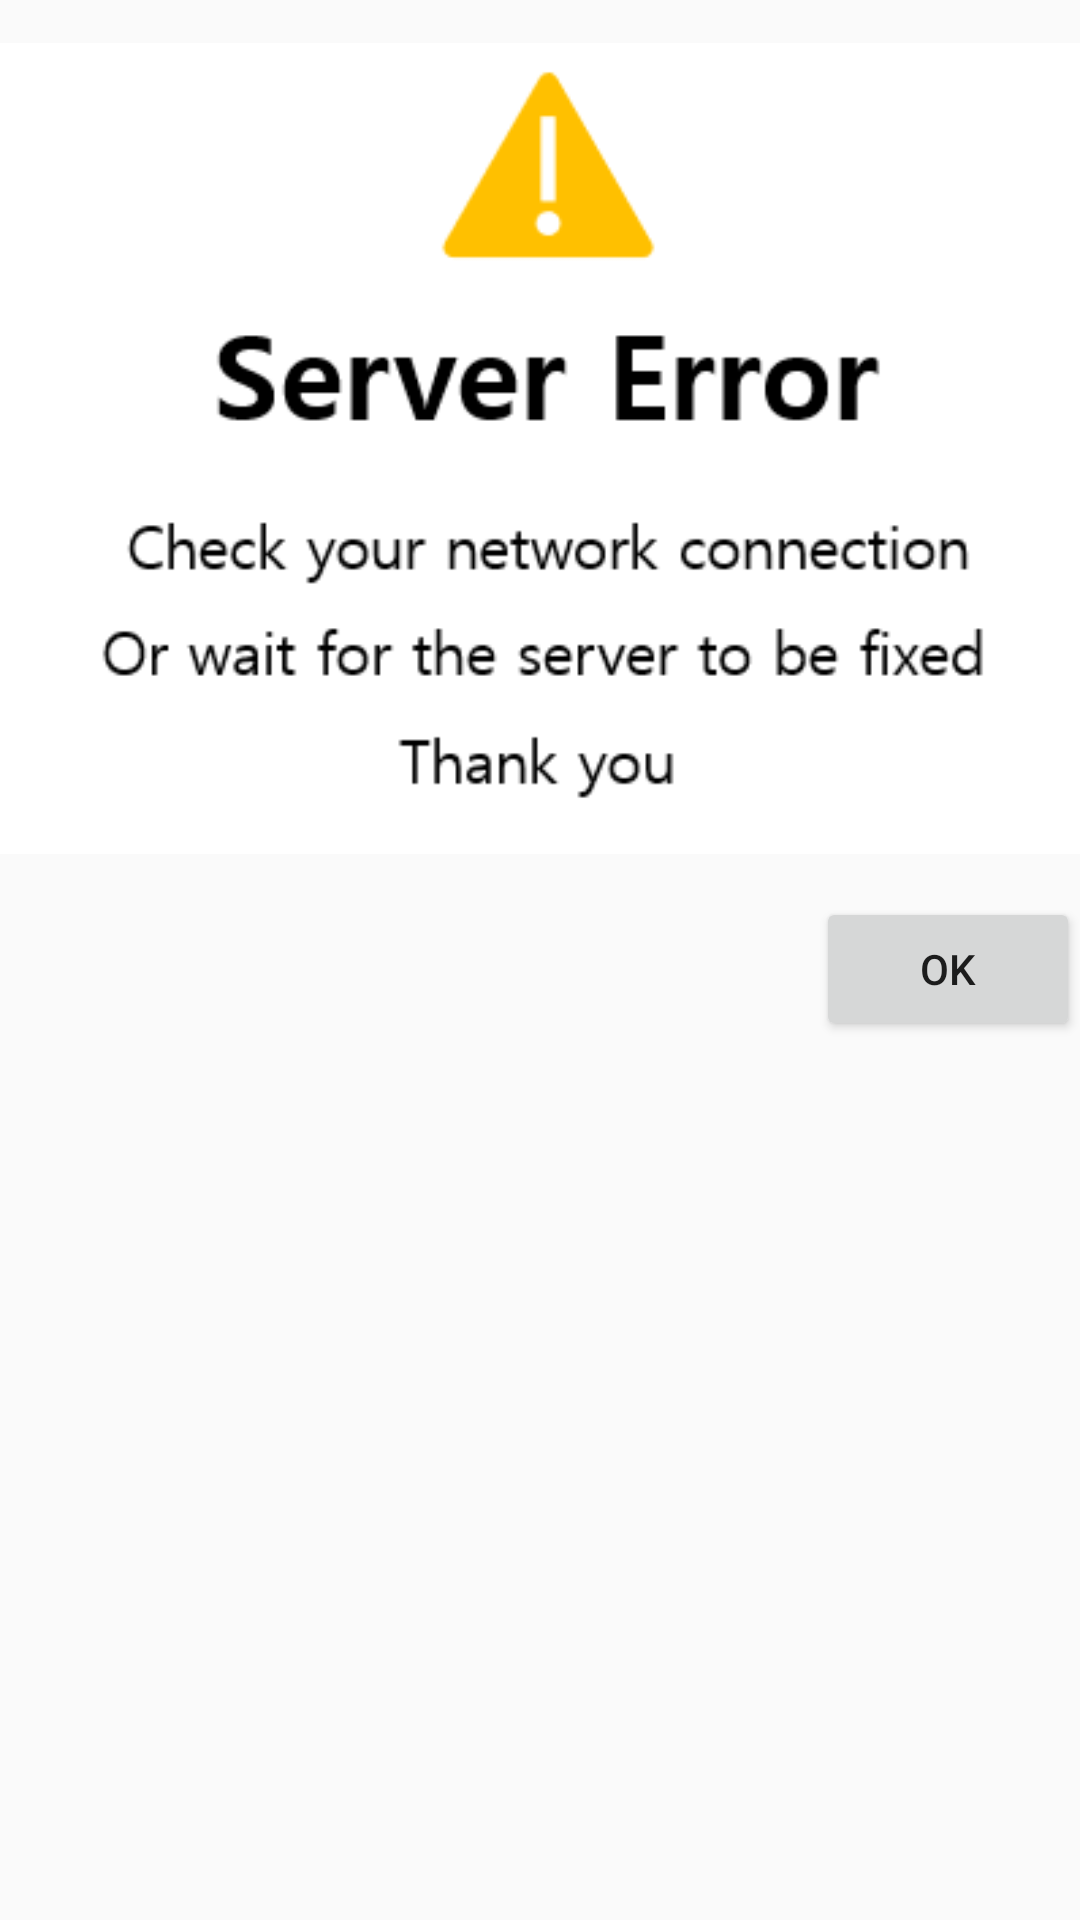

Layout XML and referenced resources for this Android screen:
<!-- AndroidManifest.xml: application theme AppTheme -->
<!-- res/layout/activity_errorpopup.xml -->
<?xml version="1.0" encoding="utf-8"?>
<LinearLayout xmlns:android="http://schemas.android.com/apk/res/android"
    xmlns:app="http://schemas.android.com/apk/res-auto"
    xmlns:tools="http://schemas.android.com/tools"
    android:layout_width="match_parent"
    android:layout_height="match_parent"
    android:orientation="vertical"
    tools:context="com.example.user.findroom.errorpopup">
    <RelativeLayout
        android:layout_width="wrap_content"
        android:layout_height="wrap_content">
    <ImageView
        android:id="@+id/err"
        android:layout_width="wrap_content"
        android:layout_height="wrap_content"
        android:src="@drawable/servererrorpopup"/>
    <Button
        android:id="@+id/no"
        android:layout_width="wrap_content"
        android:layout_height="wrap_content"
        android:layout_below="@id/err"
        android:layout_alignParentRight="true"
        android:text="OK"
        android:onClick="erclick"/>
    </RelativeLayout>
</LinearLayout>
<!-- resources referenced by this layout -->
<resources>
  <!-- drawable servererrorpopup: png bitmap (drawable, 10721 bytes) -->
  <style name="AppTheme" parent="Theme.AppCompat.Light.DarkActionBar">
          
          <item name="colorPrimary">@color/colorblack</item>
          <item name="colorPrimaryDark">@color/colorblack</item>
          <item name="colorAccent">@color/colorwhite</item>
  
      </style>
  <color name="colorblack">#000000</color>
  <color name="colorwhite">#FFFFFF</color>
</resources>
